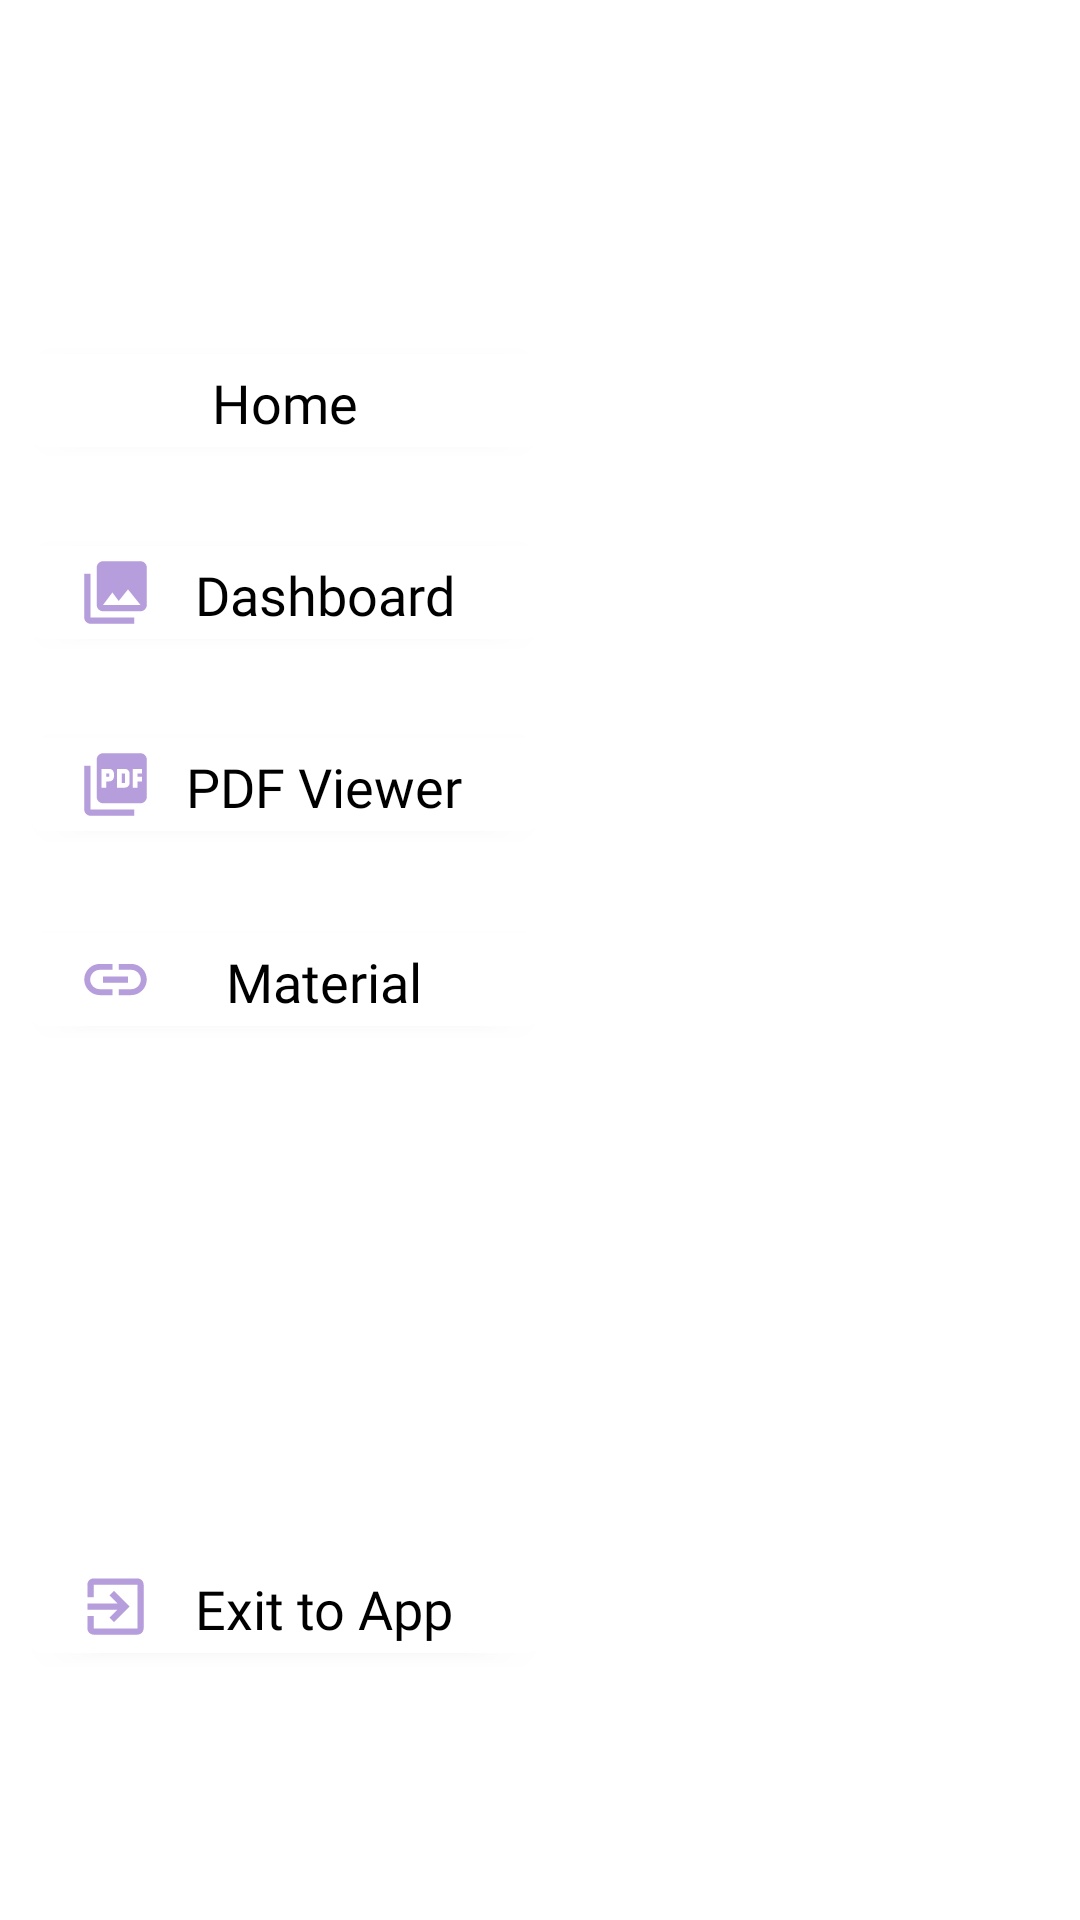

Here is an Android app screen rendered from its layout file. Give the layout XML and the strings, colors and styles it references.
<!-- AndroidManifest.xml: application theme AppTheme -->
<!-- res/layout/sliding_layout.xml -->
<?xml version="1.0" encoding="utf-8"?>
<LinearLayout xmlns:android="http://schemas.android.com/apk/res/android"
    xmlns:app="http://schemas.android.com/apk/res-auto"
    android:layout_width="match_parent"
    android:layout_height="match_parent"
    android:background="@drawable/img21"
    android:orientation="vertical">

    <Space
        android:layout_width="wrap_content"
        android:layout_height="45dp" />
    

    <com.google.android.material.button.MaterialButton
        android:id="@+id/btn_home"
        android:layout_width="170dp"
        android:layout_height="43dp"
        android:layout_marginLeft="10dp"
        android:layout_marginTop="67dp"
        android:backgroundTint="@color/colorBackground"
        android:fontFamily="@font/font2"
        android:text="Home"
        android:textAppearance="@style/TextAppearance.AppCompat.Medium"
        android:textColor="@color/colorPrimaryText"
        app:icon="@drawable/ic_home_black_24dp"
        app:iconGravity="start"
        app:iconPadding="@dimen/cardview_compat_inset_shadow"
        app:iconSize="25dp"
        app:iconTint="@color/colorB"
        app:layout_constraintEnd_toEndOf="parent"
        app:layout_constraintHorizontal_bias="0.066"
        app:layout_constraintStart_toStartOf="parent"
        app:layout_constraintTop_toTopOf="parent" />

    <Space
        android:layout_width="wrap_content"
        android:layout_height="1dp"/>

    <com.google.android.material.button.MaterialButton
        android:id="@+id/btn_dash_board"
        android:layout_width="170dp"
        android:layout_height="43dp"
        android:layout_marginLeft="10dp"
        android:layout_marginTop="20dp"
        android:backgroundTint="@color/colorBackground"
        android:fontFamily="@font/font2"
        android:text="Dashboard"
        android:textAppearance="@style/TextAppearance.AppCompat.Medium"
        android:textColor="@color/colorPrimaryText"
        app:icon="@drawable/ic_collections_white_24dp"
        app:iconGravity="start"
        app:iconPadding="@dimen/cardview_compat_inset_shadow"
        app:iconSize="25dp"
        app:iconTint="@color/colorB"
        app:layout_constraintEnd_toEndOf="parent"
        app:layout_constraintHorizontal_bias="0.066"
        app:layout_constraintStart_toStartOf="parent"
        app:layout_constraintTop_toTopOf="parent" />

    <Space
        android:layout_width="wrap_content"
        android:layout_height="1dp"/>

    <com.google.android.material.button.MaterialButton
        android:id="@+id/btn_pdf"
        android:layout_width="170dp"
        android:layout_height="43dp"
        android:layout_marginLeft="10dp"
        android:layout_marginTop="20dp"
        android:backgroundTint="@color/colorBackground"
        android:fontFamily="@font/font2"
        android:text="PDF Viewer"
        android:textAppearance="@style/TextAppearance.AppCompat.Medium"
        android:textColor="@color/colorPrimaryText"
        app:icon="@drawable/ic_picture_as_pdf_black_24dp"
        app:iconGravity="start"
        app:iconPadding="@dimen/cardview_compat_inset_shadow"
        app:iconSize="25dp"
        app:iconTint="@color/colorB"
        app:layout_constraintEnd_toEndOf="parent"
        app:layout_constraintHorizontal_bias="0.066"
        app:layout_constraintStart_toStartOf="parent"
        app:layout_constraintTop_toTopOf="parent" />

    <Space
        android:layout_width="wrap_content"
        android:layout_height="1dp"/>



    <Space
        android:layout_width="wrap_content"
        android:layout_height="1dp"/>

    <com.google.android.material.button.MaterialButton
        android:id="@+id/btn_material"
        android:layout_width="170dp"
        android:layout_height="43dp"
        android:layout_marginLeft="10dp"
        android:layout_marginTop="20dp"
        android:backgroundTint="@color/colorBackground"
        android:fontFamily="@font/font2"
        android:text="Material"
        android:textAppearance="@style/TextAppearance.AppCompat.Medium"
        android:textColor="@color/colorPrimaryText"
        app:icon="@drawable/ic_link_black_24dp"
        app:iconGravity="start"
        app:iconPadding="@dimen/cardview_compat_inset_shadow"
        app:iconSize="25dp"
        app:iconTint="@color/colorB"
        app:layout_constraintEnd_toEndOf="parent"
        app:layout_constraintHorizontal_bias="0.066"
        app:layout_constraintStart_toStartOf="parent"
        app:layout_constraintTop_toTopOf="parent" />

    <com.google.android.material.button.MaterialButton
        android:id="@+id/btn_exit"
        android:layout_width="170dp"
        android:layout_height="43dp"
        android:layout_marginLeft="10dp"
        android:layout_marginTop="166dp"
        android:backgroundTint="@color/colorBackground"
        android:fontFamily="@font/font2"
        android:text="Exit to App"
        android:textAppearance="@style/TextAppearance.AppCompat.Medium"
        android:textColor="@color/colorPrimaryText"
        app:icon="@drawable/ic_exit_to_app_black_24dp"
        app:iconGravity="start"
        app:iconPadding="@dimen/cardview_compat_inset_shadow"
        app:iconSize="25dp"
        app:iconTint="@color/colorB"
        app:layout_constraintEnd_toEndOf="parent"
        app:layout_constraintHorizontal_bias="0.066"
        app:layout_constraintStart_toStartOf="parent"
        app:layout_constraintTop_toTopOf="parent" />

</LinearLayout>

<!-- resources referenced by this layout -->
<resources>
  <color name="colorB">#B69DDB</color>
  <color name="colorBackground">#FFFFFF</color>
  <color name="colorPrimaryText">#000000</color>
  <!-- drawable ic_collections_white_24dp (drawable) -->
  <vector android:height="24dp" android:tint="#FDFFFD"
      android:viewportHeight="24.0" android:viewportWidth="24.0"
      android:width="24dp" xmlns:android="http://schemas.android.com/apk/res/android">
      <path android:fillColor="#FF000000" android:pathData="M22,16L22,4c0,-1.1 -0.9,-2 -2,-2L8,2c-1.1,0 -2,0.9 -2,2v12c0,1.1 0.9,2 2,2h12c1.1,0 2,-0.9 2,-2zM11,12l2.03,2.71L16,11l4,5L8,16l3,-4zM2,6v14c0,1.1 0.9,2 2,2h14v-2L4,20L4,6L2,6z"/>
  </vector>
  <!-- drawable ic_exit_to_app_black_24dp (drawable) -->
  <vector android:height="24dp" android:tint="#FDFFFD"
      android:viewportHeight="24.0" android:viewportWidth="24.0"
      android:width="24dp" xmlns:android="http://schemas.android.com/apk/res/android">
      <path android:fillColor="#FF000000" android:pathData="M10.09,15.59L11.5,17l5,-5 -5,-5 -1.41,1.41L12.67,11H3v2h9.67l-2.58,2.59zM19,3H5c-1.11,0 -2,0.9 -2,2v4h2V5h14v14H5v-4H3v4c0,1.1 0.89,2 2,2h14c1.1,0 2,-0.9 2,-2V5c0,-1.1 -0.9,-2 -2,-2z"/>
  </vector>
  <!-- drawable ic_link_black_24dp (drawable) -->
  <vector android:height="24dp" android:tint="#FDFFFD"
      android:viewportHeight="24.0" android:viewportWidth="24.0"
      android:width="24dp" xmlns:android="http://schemas.android.com/apk/res/android">
      <path android:fillColor="#FF000000" android:pathData="M3.9,12c0,-1.71 1.39,-3.1 3.1,-3.1h4L11,7L7,7c-2.76,0 -5,2.24 -5,5s2.24,5 5,5h4v-1.9L7,15.1c-1.71,0 -3.1,-1.39 -3.1,-3.1zM8,13h8v-2L8,11v2zM17,7h-4v1.9h4c1.71,0 3.1,1.39 3.1,3.1s-1.39,3.1 -3.1,3.1h-4L13,17h4c2.76,0 5,-2.24 5,-5s-2.24,-5 -5,-5z"/>
  </vector>
  <!-- drawable ic_picture_as_pdf_black_24dp (drawable) -->
  <vector android:height="24dp" android:tint="#FDFFFD"
      android:viewportHeight="24.0" android:viewportWidth="24.0"
      android:width="24dp" xmlns:android="http://schemas.android.com/apk/res/android">
      <path android:fillColor="#FF000000" android:pathData="M20,2L8,2c-1.1,0 -2,0.9 -2,2v12c0,1.1 0.9,2 2,2h12c1.1,0 2,-0.9 2,-2L22,4c0,-1.1 -0.9,-2 -2,-2zM11.5,9.5c0,0.83 -0.67,1.5 -1.5,1.5L9,11v2L7.5,13L7.5,7L10,7c0.83,0 1.5,0.67 1.5,1.5v1zM16.5,11.5c0,0.83 -0.67,1.5 -1.5,1.5h-2.5L12.5,7L15,7c0.83,0 1.5,0.67 1.5,1.5v3zM20.5,8.5L19,8.5v1h1.5L20.5,11L19,11v2h-1.5L17.5,7h3v1.5zM9,9.5h1v-1L9,8.5v1zM4,6L2,6v14c0,1.1 0.9,2 2,2h14v-2L4,20L4,6zM14,11.5h1v-3h-1v3z"/>
  </vector>
  <style name="AppTheme" parent="Theme.MaterialComponents.Light.NoActionBar">
      
      
  
          
          <item name="colorPrimary">@color/colorPrimary</item>
          <item name="colorPrimaryVariant">@color/colorPrimaryVariant</item>
          <item name="colorPrimaryDark">@color/colorPrimaryDark</item>
          <item name="colorOnPrimary">@color/colorPrimaryText</item>
          <item name="colorAccent">@color/colorBackground</item>
          <item name="colorOnSecondary">@color/colorB</item>
      </style>
  <color name="colorPrimary">#B69DDB</color>
  <color name="colorPrimaryVariant">#FFF263</color>
  <color name="colorPrimaryDark">#836FA9</color>
</resources>
